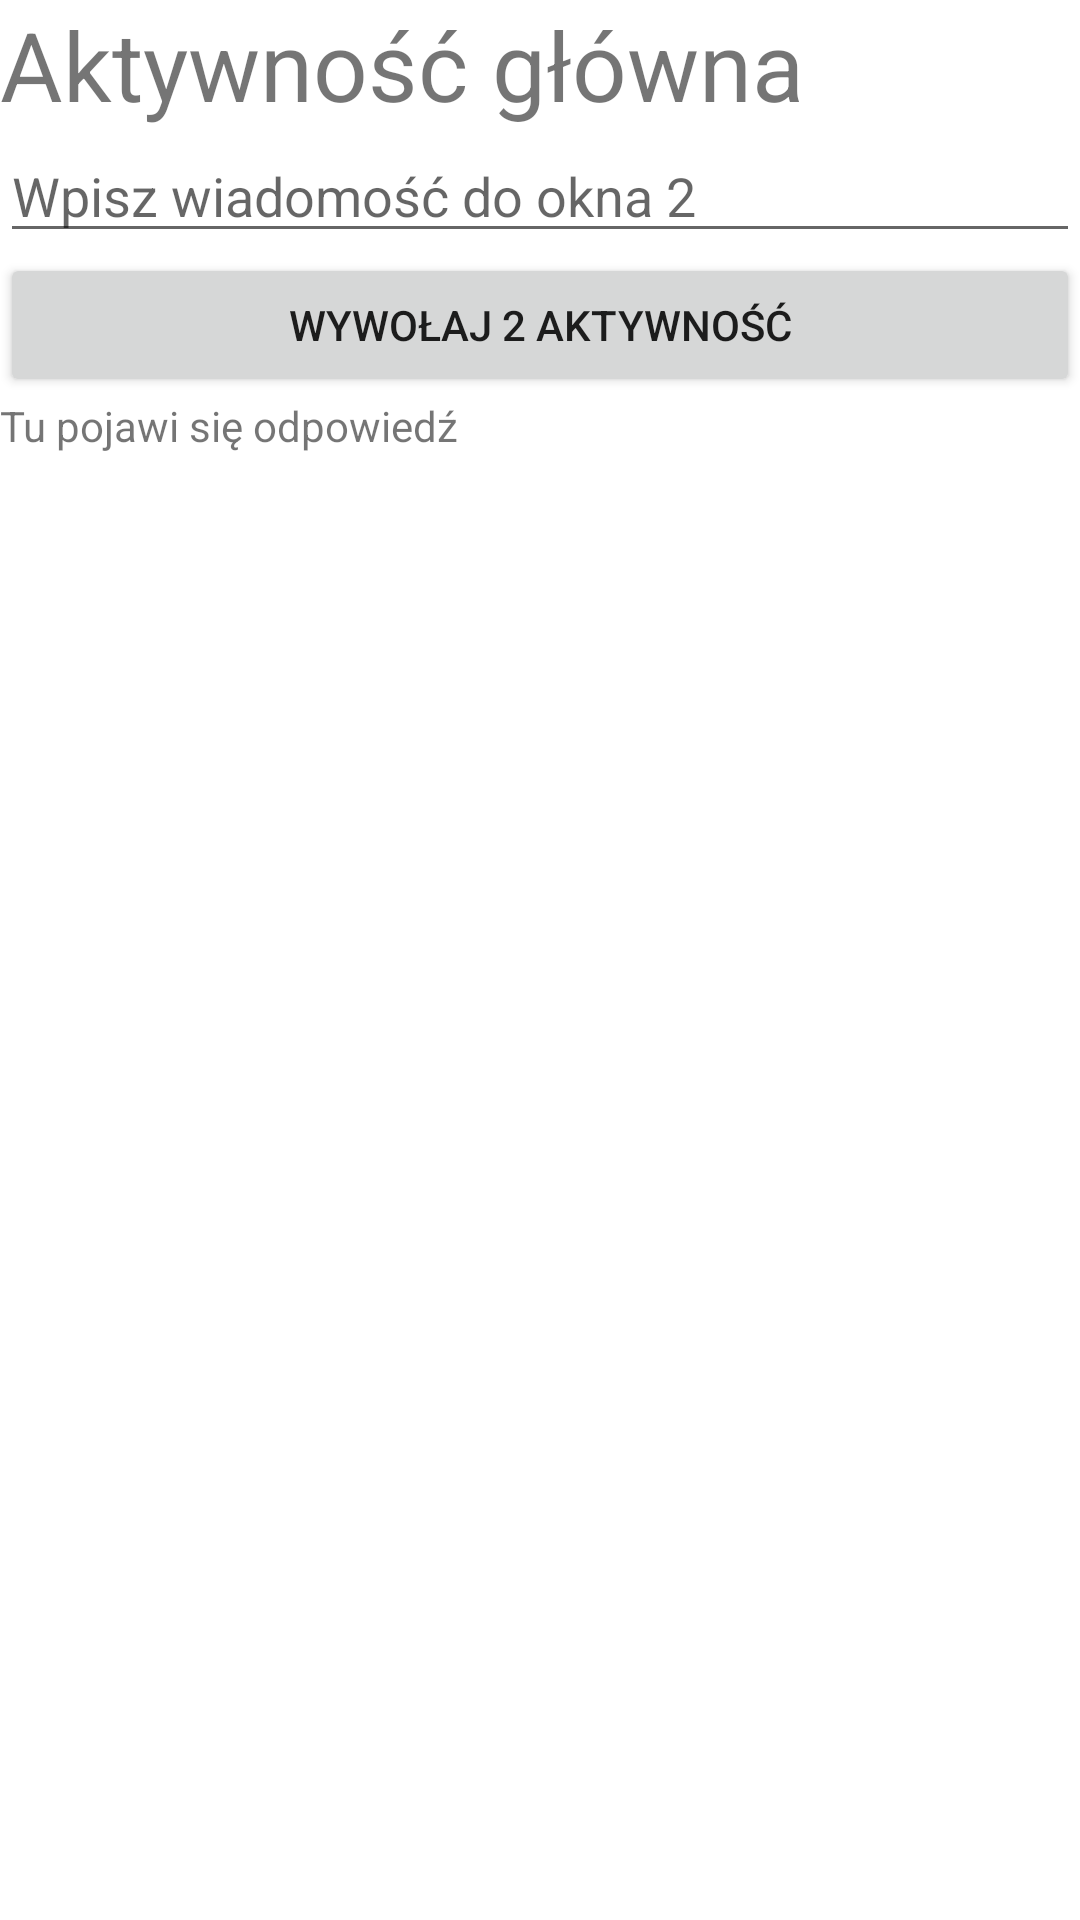

Produce the Android XML layout that renders to this screen, including the resource entries it uses.
<!-- AndroidManifest.xml: application theme Theme.DwaOkienka -->
<!-- res/layout/activity_main.xml -->
<?xml version="1.0" encoding="utf-8"?>
<LinearLayout
    xmlns:android="http://schemas.android.com/apk/res/android"
    xmlns:tools="http://schemas.android.com/tools"
    android:layout_width="match_parent"
    android:layout_height="match_parent"
    tools:context=".MainActivity"
    android:orientation="vertical">

    <TextView
        android:layout_width="match_parent"
        android:layout_height="wrap_content"
        android:text="Aktywność główna"
        android:textSize="32sp"/>
    <EditText
        android:id="@+id/wiadomosc"
        android:layout_width="match_parent"
        android:layout_height="wrap_content"
        android:hint="Wpisz wiadomość do okna 2"
        android:imeOptions="actionDone"/>
    <Button
        android:layout_width="match_parent"
        android:layout_height="wrap_content"
        android:text="Wywołaj 2 aktywność"
        android:onClick="otworz2Okno"/>
    <TextView
        android:id="@+id/odpowiedz"
        android:layout_width="match_parent"
        android:layout_height="wrap_content"
        android:text="Tu pojawi się odpowiedź" />
</LinearLayout>
<!-- resources referenced by this layout -->
<resources>
  <style name="Theme.DwaOkienka" parent="Theme.MaterialComponents.DayNight.DarkActionBar">
          
          <item name="colorPrimary">@color/purple_500</item>
          <item name="colorPrimaryVariant">@color/purple_700</item>
          <item name="colorOnPrimary">@color/white</item>
          
          <item name="colorSecondary">@color/teal_200</item>
          <item name="colorSecondaryVariant">@color/teal_700</item>
          <item name="colorOnSecondary">@color/black</item>
          
          <item name="android:statusBarColor" tools:targetApi="l">?attr/colorPrimaryVariant</item>
          
      </style>
  <!-- not gathered from this repository: default colours our renderer supplied (Android Studio template values) -->
  <color name="purple_500">#FF6200EE</color>
  <color name="purple_700">#FF3700B3</color>
  <color name="teal_200">#FF03DAC5</color>
  <color name="teal_700">#FF018786</color>
  <color name="black">#FF000000</color>
  <color name="white">#FFFFFFFF</color>
</resources>
